Image classification data set "summer_winter_dataset" (vithlaithla/DN-Classifier on GitHub). Class labels (2): summer, winter.

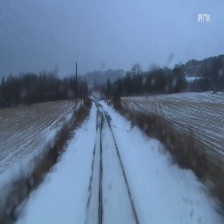
Label: winter

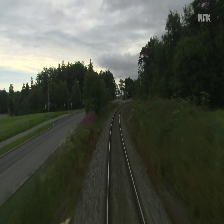
Label: summer

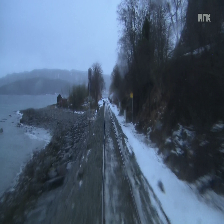
Label: winter

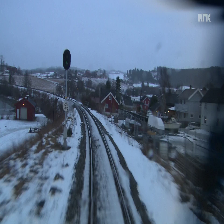
Label: winter

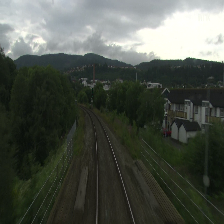
Label: summer

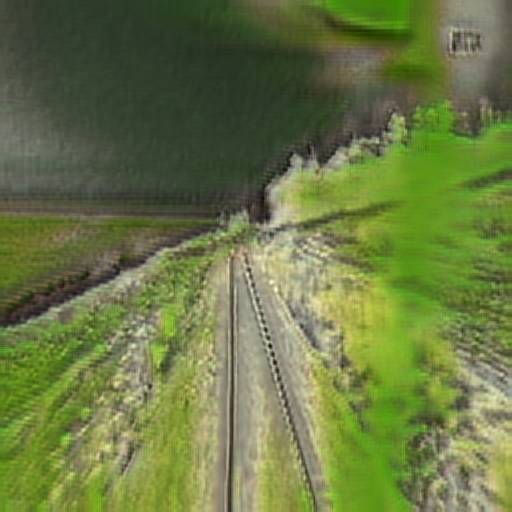
Label: summer
